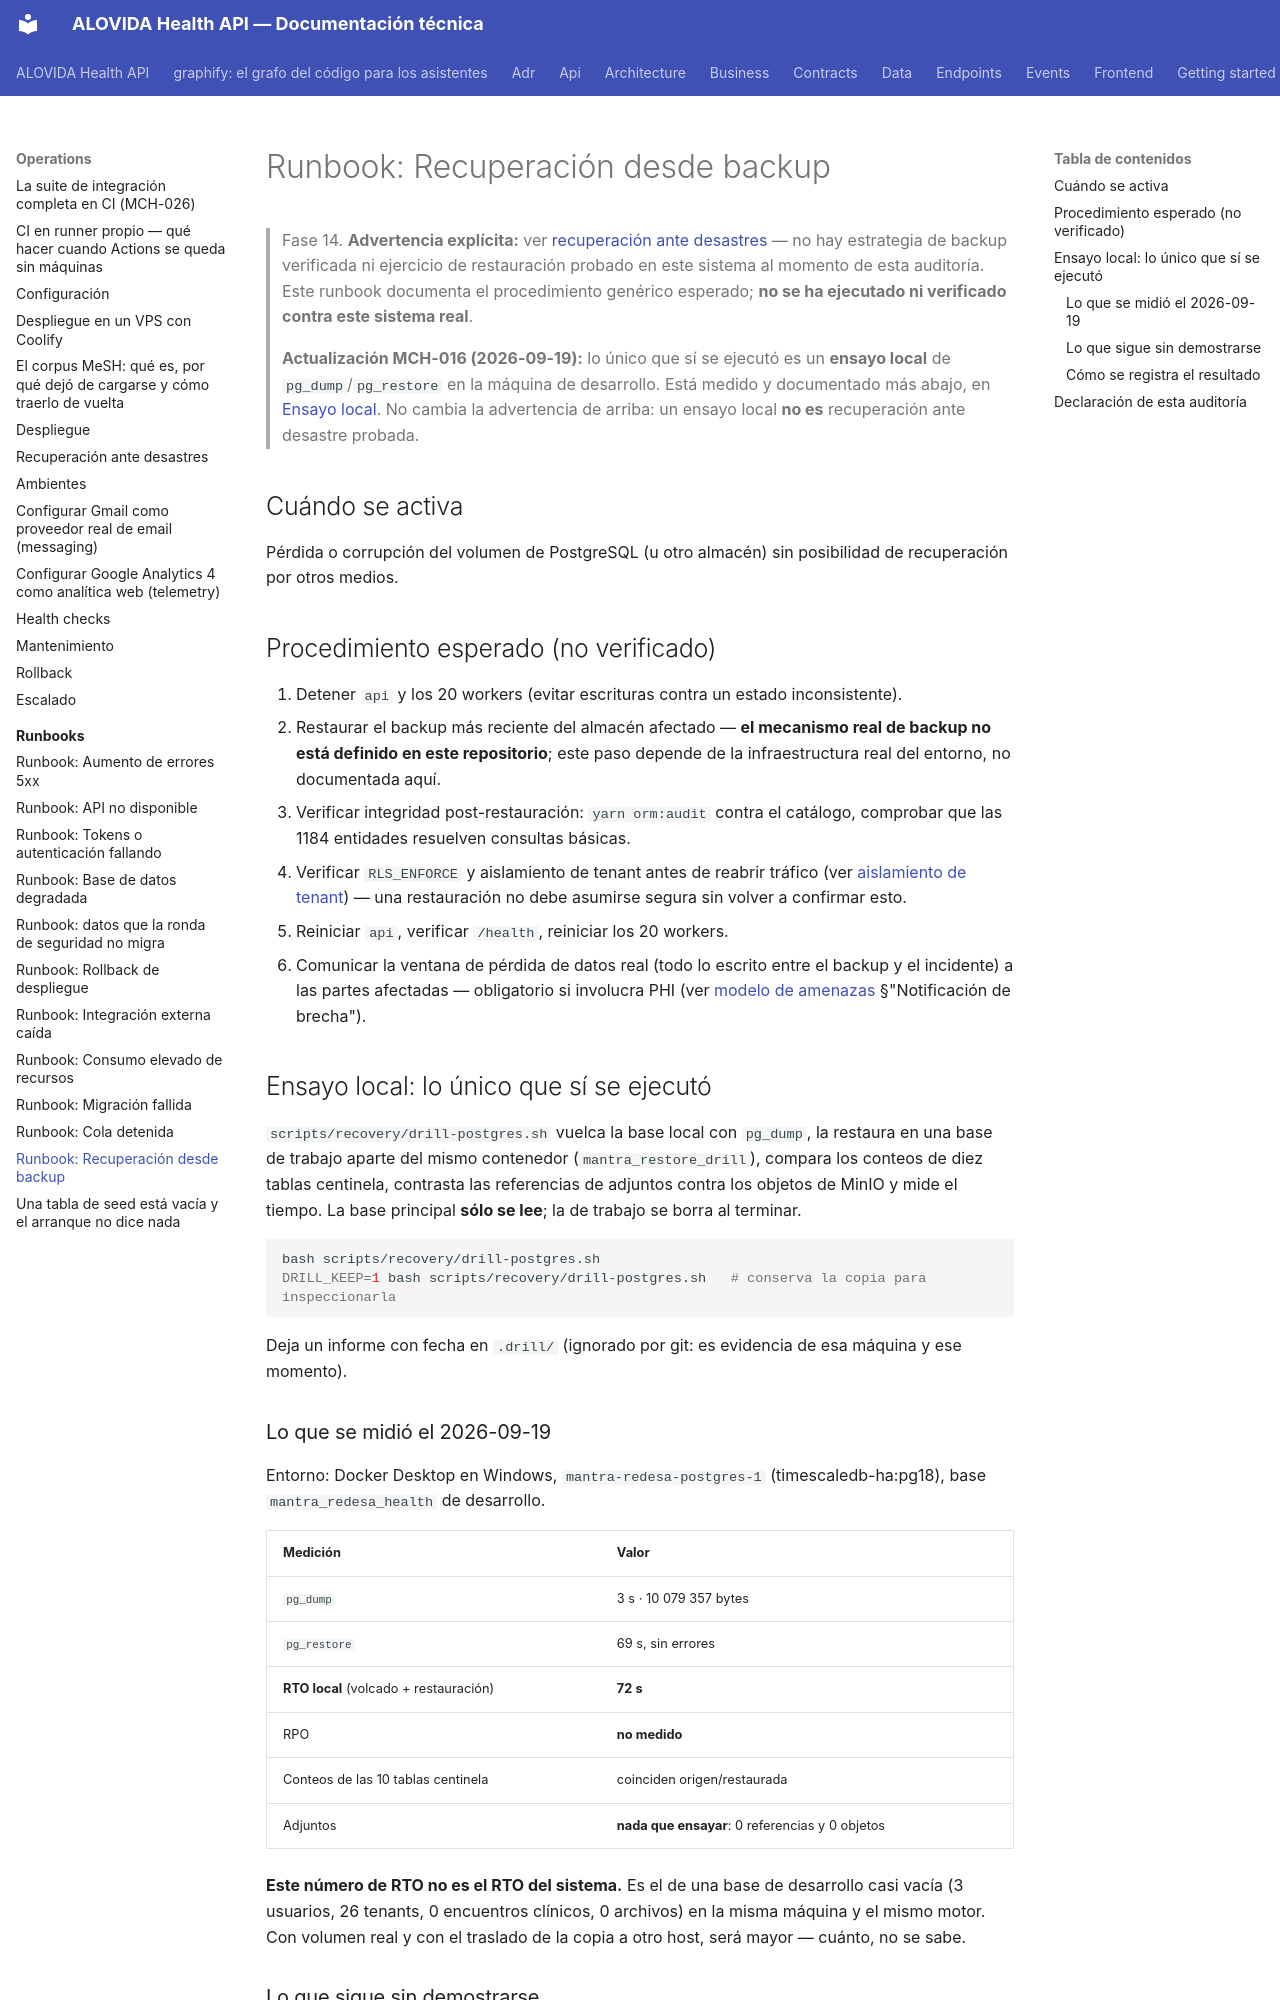

repository: mdavila-2001/mantra-core-health-api · page: operations/runbooks/restore-from-backup/index.html · generator: mkdocs

# Runbook: Recuperación desde backup

> Fase 14. **Advertencia explícita:** ver
> [recuperación ante desastres](../disaster-recovery.md) — no hay estrategia de backup verificada
> ni ejercicio de restauración probado en este sistema al momento de esta auditoría. Este runbook
> documenta el procedimiento genérico esperado; **no se ha ejecutado ni verificado contra este
> sistema real**.
>
> **Actualización MCH-016 (2026-09-19):** lo único que sí se ejecutó es un **ensayo local** de
> `pg_dump`/`pg_restore` en la máquina de desarrollo. Está medido y documentado más abajo, en
> [Ensayo local](#ensayo-local-lo-único-que-sí-se-ejecutó). No cambia la advertencia de arriba:
> un ensayo local **no es** recuperación ante desastre probada.

## Cuándo se activa

Pérdida o corrupción del volumen de PostgreSQL (u otro almacén) sin posibilidad de recuperación
por otros medios.

## Procedimiento esperado (no verificado)

1. Detener `api` y los 20 workers (evitar escrituras contra un estado inconsistente).
2. Restaurar el backup más reciente del almacén afectado — **el mecanismo real de backup no está
   definido en este repositorio**; este paso depende de la infraestructura real del entorno, no
   documentada aquí.
3. Verificar integridad post-restauración: `yarn orm:audit` contra el catálogo, comprobar que las
   1184 entidades resuelven consultas básicas.
4. Verificar `RLS_ENFORCE` y aislamiento de tenant antes de reabrir tráfico (ver
   [aislamiento de tenant](../../security/tenant-isolation.md)) — una restauración no debe asumirse
   segura sin volver a confirmar esto.
5. Reiniciar `api`, verificar `/health`, reiniciar los 20 workers.
6. Comunicar la ventana de pérdida de datos real (todo lo escrito entre el backup y el incidente)
   a las partes afectadas — obligatorio si involucra PHI (ver
   [modelo de amenazas](../../security/threat-model.md) §"Notificación de brecha").

## Ensayo local: lo único que sí se ejecutó

`scripts/recovery/drill-postgres.sh` vuelca la base local con `pg_dump`, la restaura en una base
de trabajo aparte del mismo contenedor (`mantra_restore_drill`), compara los conteos de diez tablas
centinela, contrasta las referencias de adjuntos contra los objetos de MinIO y mide el tiempo. La
base principal **sólo se lee**; la de trabajo se borra al terminar.

```bash
bash scripts/recovery/drill-postgres.sh
DRILL_KEEP=1 bash scripts/recovery/drill-postgres.sh   # conserva la copia para inspeccionarla
```

Deja un informe con fecha en `.drill/` (ignorado por git: es evidencia de esa máquina y ese
momento).

### Lo que se midió el 2026-09-19

Entorno: Docker Desktop en Windows, `mantra-redesa-postgres-1` (timescaledb-ha:pg18), base
`mantra_redesa_health` de desarrollo.

| Medición | Valor |
|---|---|
| `pg_dump` | 3 s · 10 079 357 bytes |
| `pg_restore` | 69 s, sin errores |
| **RTO local** (volcado + restauración) | **72 s** |
| RPO | **no medido** |
| Conteos de las 10 tablas centinela | coinciden origen/restaurada |
| Adjuntos | **nada que ensayar**: 0 referencias y 0 objetos |

**Este número de RTO no es el RTO del sistema.** Es el de una base de desarrollo casi vacía
(3 usuarios, 26 tenants, 0 encuentros clínicos, 0 archivos) en la misma máquina y el mismo motor.
Con volumen real y con el traslado de la copia a otro host, será mayor — cuánto, no se sabe.
